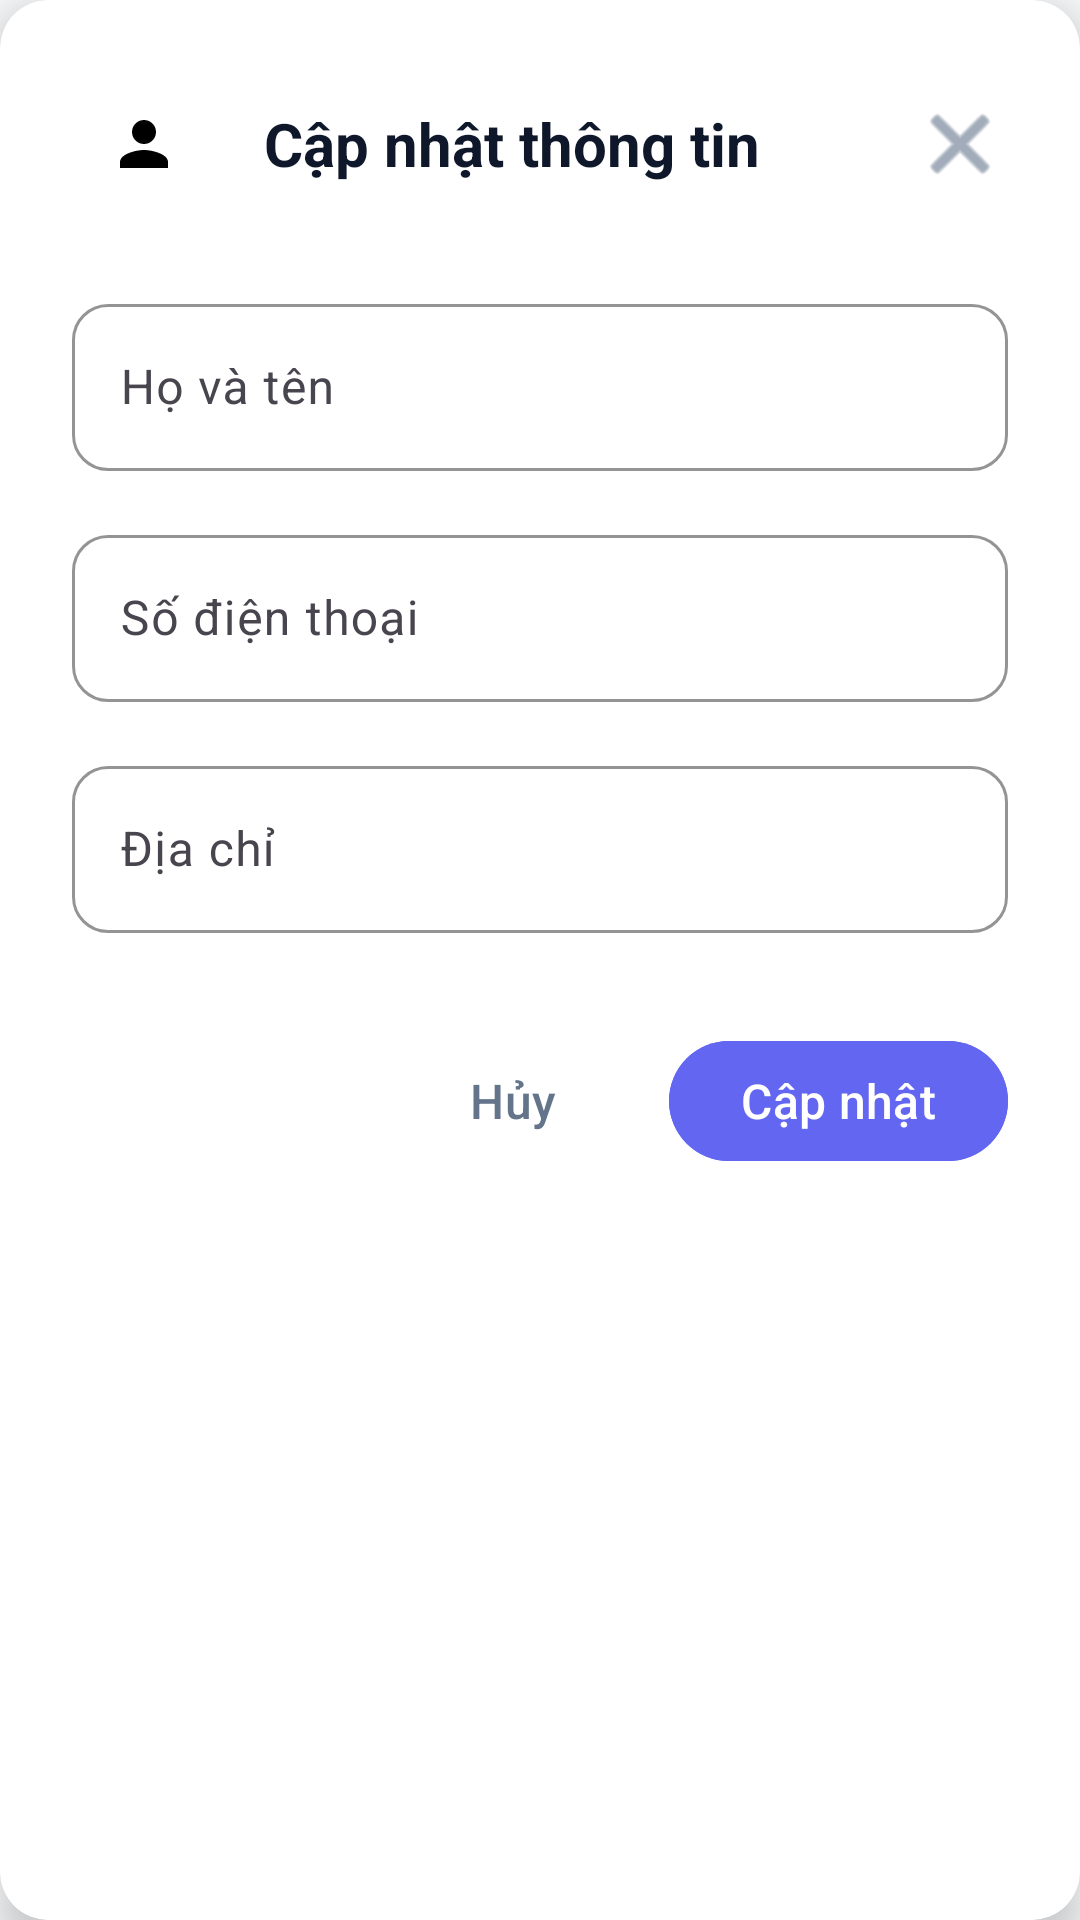

Here is an Android app screen rendered from its layout file. Give the layout XML and the strings, colors and styles it references.
<!-- AndroidManifest.xml: application theme Theme.Final_Mobile -->
<!-- res/layout/dialog_update_profile.xml -->
<?xml version="1.0" encoding="utf-8"?>
<androidx.cardview.widget.CardView xmlns:android="http://schemas.android.com/apk/res/android"
    xmlns:app="http://schemas.android.com/apk/res-auto"
    android:layout_width="match_parent"
    android:layout_height="wrap_content"
    android:layout_margin="24dp"
    app:cardCornerRadius="16dp"
    app:cardElevation="8dp"
    app:cardBackgroundColor="@color/card_background">

    <LinearLayout
        android:layout_width="match_parent"
        android:layout_height="wrap_content"
        android:orientation="vertical"
        android:padding="24dp">

        
        <LinearLayout
            android:layout_width="match_parent"
            android:layout_height="wrap_content"
            android:orientation="horizontal"
            android:gravity="center_vertical"
            android:layout_marginBottom="24dp">

            <ImageView
                android:layout_width="48dp"
                android:layout_height="48dp"
                android:src="@drawable/ic_profile"
                android:padding="12dp"
                android:background="@drawable/circle_background"
                android:layout_marginEnd="16dp"
                android:contentDescription="Cập nhật thông tin" />

            <TextView
                android:layout_width="0dp"
                android:layout_height="wrap_content"
                android:layout_weight="1"
                android:text="Cập nhật thông tin"
                android:textSize="20sp"
                android:textStyle="bold"
                android:textColor="@color/primary_text_color" />

            <ImageButton
                android:id="@+id/btn_close"
                android:layout_width="32dp"
                android:layout_height="32dp"
                android:src="@android:drawable/ic_menu_close_clear_cancel"
                android:background="?attr/selectableItemBackgroundBorderless"
                android:contentDescription="Đóng"
                android:tint="@color/secondary_text_color" />
        </LinearLayout>

        
        <LinearLayout
            android:layout_width="match_parent"
            android:layout_height="wrap_content"
            android:orientation="vertical">

            
            <com.google.android.material.textfield.TextInputLayout
                android:layout_width="match_parent"
                android:layout_height="wrap_content"
                android:layout_marginBottom="16dp"
                android:hint="Họ và tên"
                app:hintTextColor="@color/secondary_text_color"
                app:boxStrokeColor="@color/primary_color"
                app:boxCornerRadiusTopStart="12dp"
                app:boxCornerRadiusTopEnd="12dp"
                app:boxCornerRadiusBottomStart="12dp"
                app:boxCornerRadiusBottomEnd="12dp"
                style="@style/Widget.Material3.TextInputLayout.OutlinedBox">

                <com.google.android.material.textfield.TextInputEditText
                    android:id="@+id/et_full_name"
                    android:layout_width="match_parent"
                    android:layout_height="wrap_content"
                    android:inputType="textPersonName"
                    android:textSize="16sp"
                    android:textColor="@color/primary_text_color" />
            </com.google.android.material.textfield.TextInputLayout>

            
            <com.google.android.material.textfield.TextInputLayout
                android:layout_width="match_parent"
                android:layout_height="wrap_content"
                android:layout_marginBottom="16dp"
                android:hint="Số điện thoại"
                app:hintTextColor="@color/secondary_text_color"
                app:boxStrokeColor="@color/primary_color"
                app:boxCornerRadiusTopStart="12dp"
                app:boxCornerRadiusTopEnd="12dp"
                app:boxCornerRadiusBottomStart="12dp"
                app:boxCornerRadiusBottomEnd="12dp"
                style="@style/Widget.Material3.TextInputLayout.OutlinedBox">

                <com.google.android.material.textfield.TextInputEditText
                    android:id="@+id/et_phone"
                    android:layout_width="match_parent"
                    android:layout_height="wrap_content"
                    android:inputType="phone"
                    android:textSize="16sp"
                    android:textColor="@color/primary_text_color" />
            </com.google.android.material.textfield.TextInputLayout>

            
            <com.google.android.material.textfield.TextInputLayout
                android:layout_width="match_parent"
                android:layout_height="wrap_content"
                android:layout_marginBottom="24dp"
                android:hint="Địa chỉ"
                app:hintTextColor="@color/secondary_text_color"
                app:boxStrokeColor="@color/primary_color"
                app:boxCornerRadiusTopStart="12dp"
                app:boxCornerRadiusTopEnd="12dp"
                app:boxCornerRadiusBottomStart="12dp"
                app:boxCornerRadiusBottomEnd="12dp"
                style="@style/Widget.Material3.TextInputLayout.OutlinedBox">

                <com.google.android.material.textfield.TextInputEditText
                    android:id="@+id/et_address"
                    android:layout_width="match_parent"
                    android:layout_height="wrap_content"
                    android:inputType="textPostalAddress"
                    android:maxLines="3"
                    android:textSize="16sp"
                    android:textColor="@color/primary_text_color" />
            </com.google.android.material.textfield.TextInputLayout>
        </LinearLayout>

        
        <LinearLayout
            android:layout_width="match_parent"
            android:layout_height="wrap_content"
            android:orientation="horizontal"
            android:gravity="end"
            android:layout_marginTop="8dp">

            <com.google.android.material.button.MaterialButton
                android:id="@+id/btn_cancel"
                style="@style/Widget.Material3.Button.TextButton"
                android:layout_width="wrap_content"
                android:layout_height="wrap_content"
                android:layout_marginEnd="8dp"
                android:text="Hủy"
                android:textColor="@color/secondary_text_color"
                android:textSize="16sp"
                android:paddingStart="16dp"
                android:paddingEnd="16dp" />

            <com.google.android.material.button.MaterialButton
                android:id="@+id/btn_confirm"
                style="@style/Widget.Material3.Button"
                android:layout_width="wrap_content"
                android:layout_height="wrap_content"
                android:text="Cập nhật"
                android:textColor="@color/text_on_primary"
                android:backgroundTint="@color/primary_color"
                android:textSize="16sp"
                android:paddingStart="24dp"
                android:paddingEnd="24dp"
                android:elevation="2dp" />
        </LinearLayout>
    </LinearLayout>
</androidx.cardview.widget.CardView>
<!-- resources referenced by this layout -->
<resources>
  <color name="card_background">#FFFFFF</color>
  <color name="primary_color">#6366F1</color>
  <color name="primary_text_color">#0F172A</color>
  <color name="secondary_text_color">#64748B</color>
  <color name="text_on_primary">#FFFFFF</color>
  <!-- drawable ic_profile (drawable) -->
  <vector xmlns:android="http://schemas.android.com/apk/res/android"
      android:width="24dp"
      android:height="24dp"
      android:viewportWidth="24"
      android:viewportHeight="24">
      <path
          android:fillColor="@android:color/black"
          android:pathData="M12,12c2.21,0 4,-1.79 4,-4s-1.79,-4 -4,-4s-4,1.79 -4,4S9.79,12 12,12zM12,14c-2.67,0 -8,1.34 -8,4v2h16v-2C20,15.34 14.67,14 12,14z" />
  </vector>
  <style name="Theme.Final_Mobile" parent="Base.Theme.Final_Mobile" />
  <style name="Base.Theme.Final_Mobile" parent="Theme.Material3.DayNight.NoActionBar">
          
          <item name="colorPrimary">@color/primary_color</item>
          <item name="colorOnPrimary">@color/text_on_primary</item>
          
          
          <item name="colorSecondary">@color/secondary_color</item>
          <item name="colorOnSecondary">@color/text_on_primary</item>
          
          
          <item name="android:colorBackground">@color/background_color</item>
          <item name="colorSurface">@color/surface_color</item>
          <item name="colorOnSurface">@color/primary_text_color</item>
          
          
          <item name="colorOnBackground">@color/primary_text_color</item>
          <item name="android:textColorPrimary">@color/primary_text_color</item>
          <item name="android:textColorSecondary">@color/secondary_text_color</item>
          
          
          <item name="android:statusBarColor">@color/background_color</item>
          <item name="android:windowLightStatusBar">true</item>
          
          
          <item name="android:navigationBarColor">@color/surface_color</item>
          <item name="android:windowLightNavigationBar">true</item>
          
          
          <item name="colorControlHighlight">@color/ripple_color</item>
      </style>
  <color name="secondary_color">#10B981</color>
  <color name="background_color">#F8FAFC</color>
  <color name="surface_color">#FFFFFF</color>
  <color name="ripple_color">#1A6366F1</color>
</resources>
